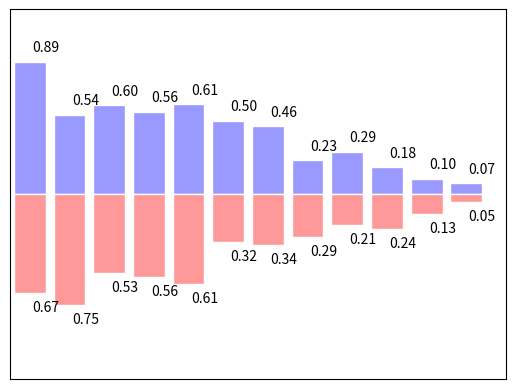

Write Python code to recreate this figure.
import matplotlib.pyplot as plt
import numpy as np

n = 12
X = np.arange(n)
Y1 = (1 - X / float(n)) * np.random.uniform(0.5, 1.0, n)
Y2 = (1 - X / float(n)) * np.random.uniform(0.5, 1.0, n)

plt.bar(X, +Y1)
plt.bar(X, -Y2)

plt.xlim(-.5, n)
plt.xticks(())
plt.ylim(-1.25, 1.25)
plt.yticks(())

plt.bar(X, +Y1, facecolor='#9999ff', edgecolor='white')
plt.bar(X, -Y2, facecolor='#ff9999', edgecolor='white')

for x, y in zip(X, Y1):
    # ha: horizontal alignment
    # va: vertical alignment
    plt.text(x + 0.4, y + 0.05, '%.2f' % y, ha='center', va='bottom')

for x, y in zip(X, Y2):
    # ha: horizontal alignment
    # va: vertical alignment
    plt.text(x + 0.4, -y - 0.05, '%.2f' % y, ha='center', va='top')

plt.show()
